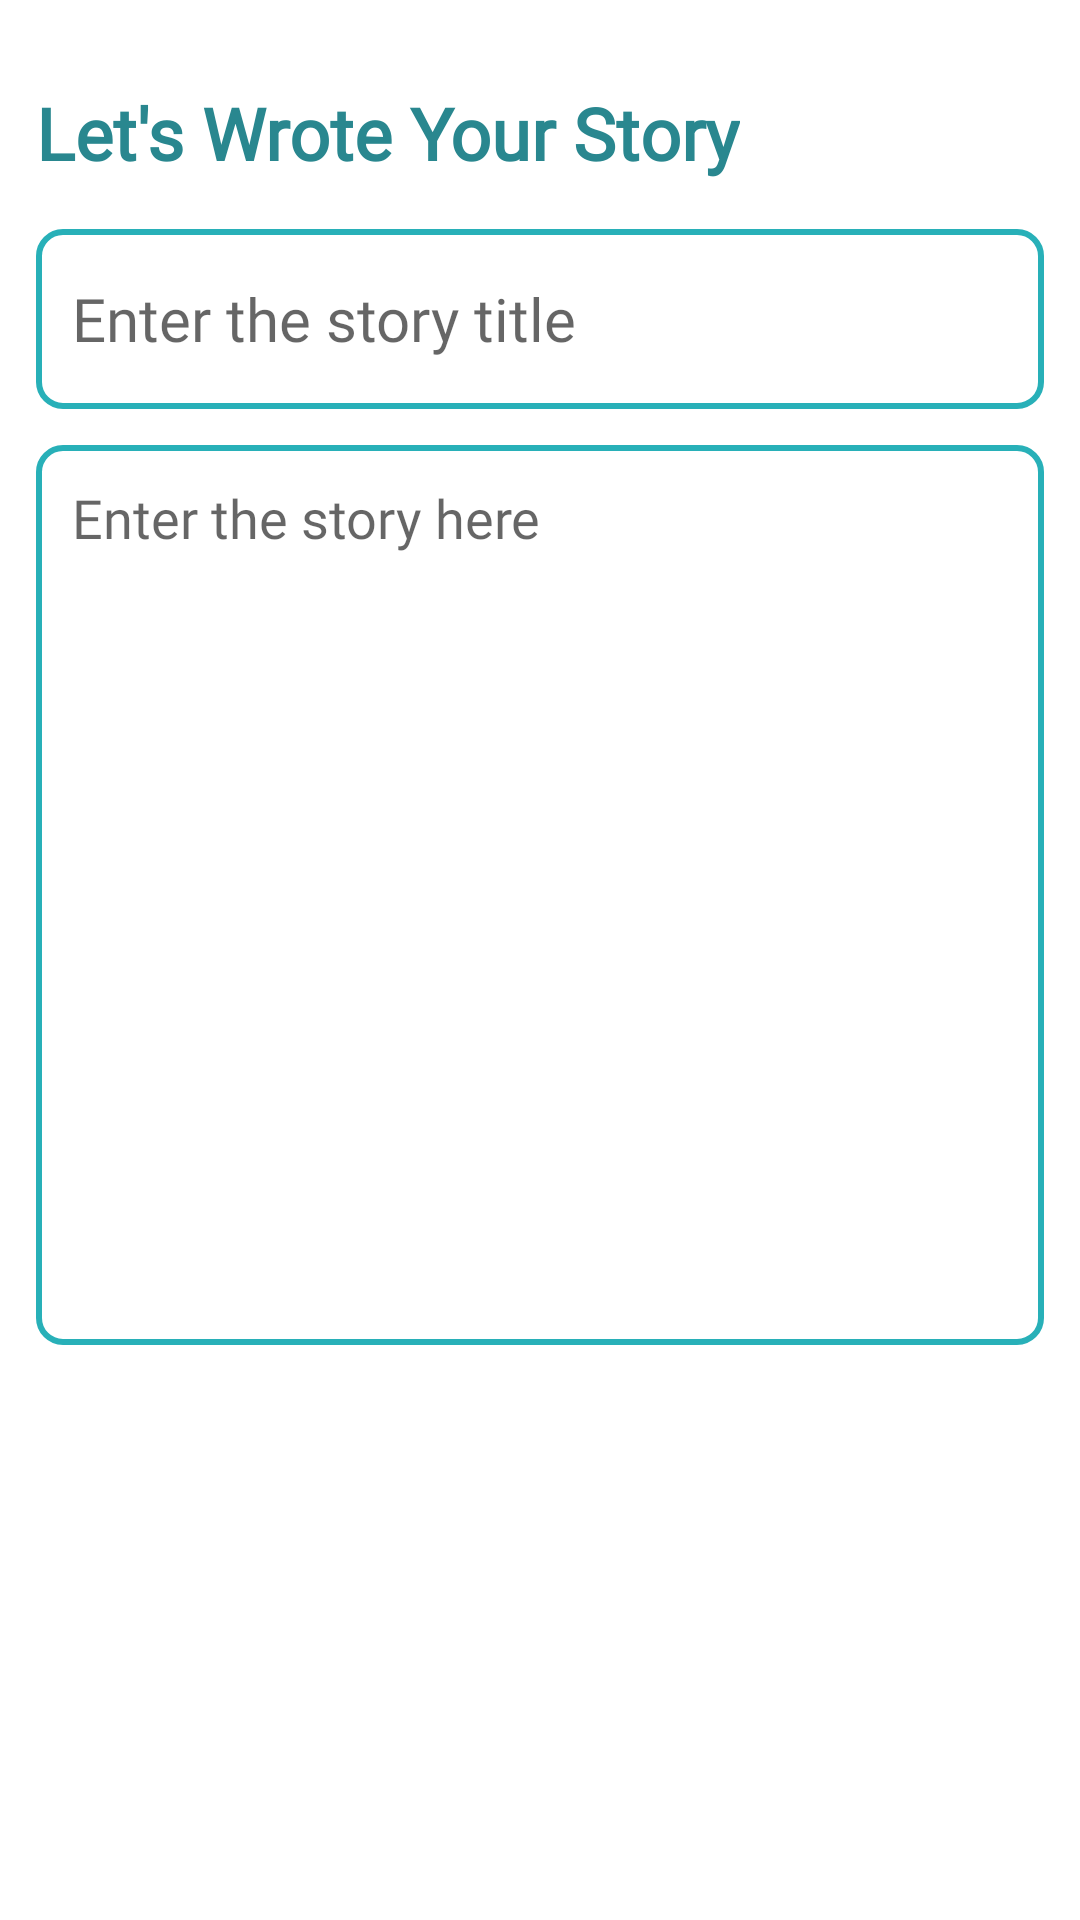

Write the Android layout XML for this screen, with the resource values it uses.
<!-- AndroidManifest.xml: application theme Theme.EquilibrareApp -->
<!-- res/layout/fragment_add_note.xml -->
<?xml version="1.0" encoding="utf-8"?>
<layout
    xmlns:android="http://schemas.android.com/apk/res/android"
    xmlns:tools="http://schemas.android.com/tools"
    xmlns:app="http://schemas.android.com/apk/res-auto">

    <RelativeLayout
        android:layout_width="match_parent"
        android:layout_height="match_parent"
        android:orientation="vertical"
        tools:context=".NewNoteFragment"
        android:padding="12dp">

        <TextView
            android:id="@+id/addNoteHeading"
            android:layout_width="wrap_content"
            android:layout_height="wrap_content"
            android:layout_alignParentTop="true"
            android:layout_marginTop="16dp"
            android:fontFamily="@font/poppins"
            android:text="Let's Wrote Your Story"
            android:textColor="@color/blue_dark"
            android:textSize="24sp"
            android:textStyle="bold" />

        <EditText
            android:id="@+id/addNoteTitle"
            android:layout_width="match_parent"
            android:layout_height="60dp"
            android:hint="Enter the story title"
            android:padding="12dp"
            android:textSize="20sp"
            android:layout_below="@id/addNoteHeading"
            android:background="@drawable/blue_border"
            android:layout_marginTop="16dp"
            android:maxLines="1"
            android:fontFamily="@font/poppins"/>

        <EditText
            android:id="@+id/addNoteDesc"
            android:layout_width="match_parent"
            android:minHeight="300dp"
            android:layout_height="wrap_content"
            android:hint="Enter the story here"
            android:gravity="top"
            android:padding="12dp"
            android:textSize="18sp"
            android:fontFamily="@font/poppins"
            android:background="@drawable/blue_border"
            android:layout_below="@id/addNoteTitle"
            android:layout_marginTop="12dp" />

    </RelativeLayout>
</layout>
<!-- resources referenced by this layout -->
<resources>
  <color name="blue_dark">#29878F</color>
  <!-- drawable blue_border (drawable) -->
  <?xml version="1.0" encoding="utf-8"?>
  <shape xmlns:android="http://schemas.android.com/apk/res/android"
      android:shape="rectangle">
  
      <stroke
          android:width="2dp"
          android:color="@color/blue_light"/>
  
      <corners
          android:radius="8dp"/>
  
  </shape>
  <style name="Theme.EquilibrareApp" parent="Base.Theme.EquilibrareApp" />
  <color name="blue_light">#28B0B8</color>
  <style name="Base.Theme.EquilibrareApp" parent="Theme.MaterialComponents.Light.DarkActionBar">
          
          <item name="colorPrimary">@color/blue_light</item>
          <item name="colorPrimaryVariant">@color/blue_light</item>
          <item name="colorOnPrimary">@color/white</item>
          
          <item name="colorSecondary">@color/blue_light</item>
          <item name="colorSecondaryVariant">@color/blue_light</item>
          <item name="colorOnSecondary">@color/black</item>
          
          <item name="android:statusBarColor">?attr/colorPrimaryVariant</item>
          <item name="android:windowTranslucentNavigation">true</item>
          <item name="android:windowTranslucentStatus">true</item>
          
      </style>
  <color name="white">#FFFFFFFF</color>
  <color name="black">#FF000000</color>
</resources>
